The GitHub repository stefan-alex02/UBB-Y3-AI-Research contains a labelled image folder "GCD" with 7 categories: cumulus, altocumulus, cirrus, clear sky, stratocumulus, cumulonimbus, mixed clouds. Examples follow, each with its label.

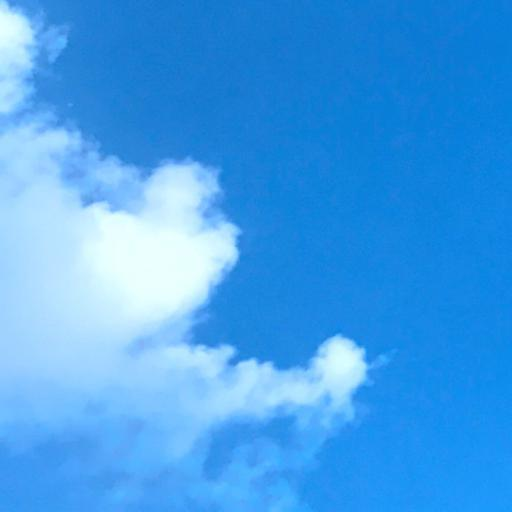
Label: cumulus

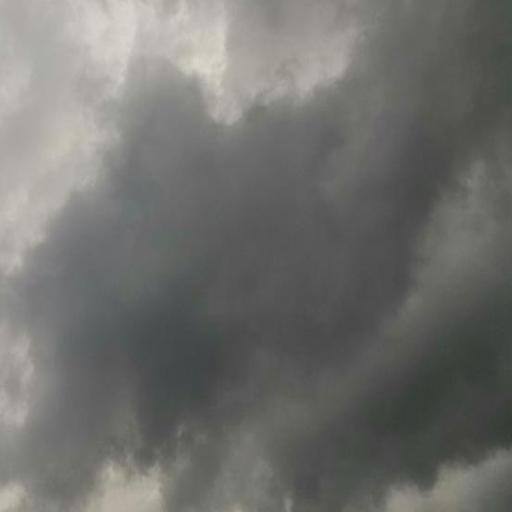
Label: cumulonimbus

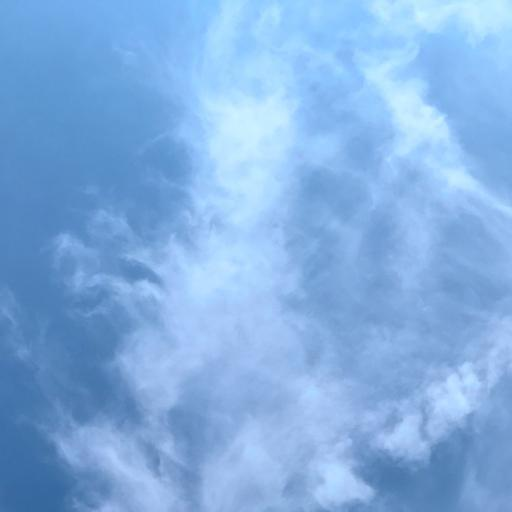
Label: cirrus

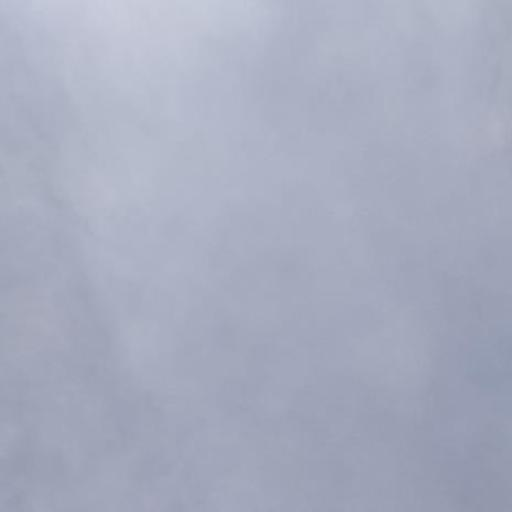
Label: stratocumulus

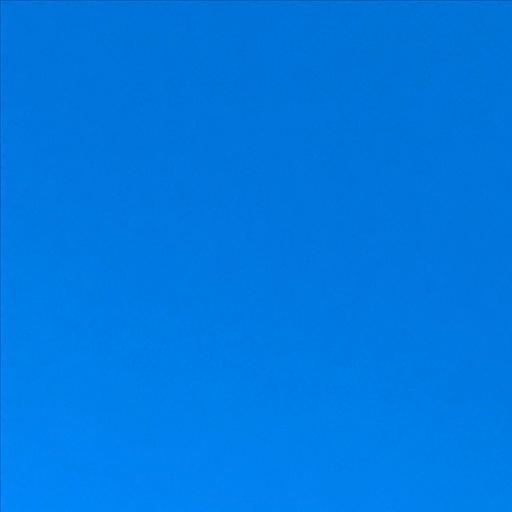
Label: clear sky

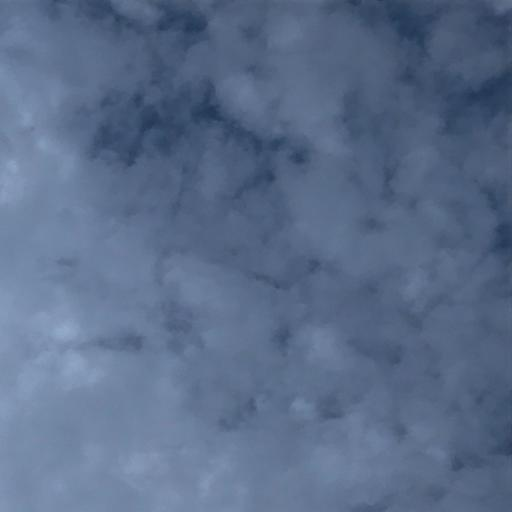
Label: altocumulus
